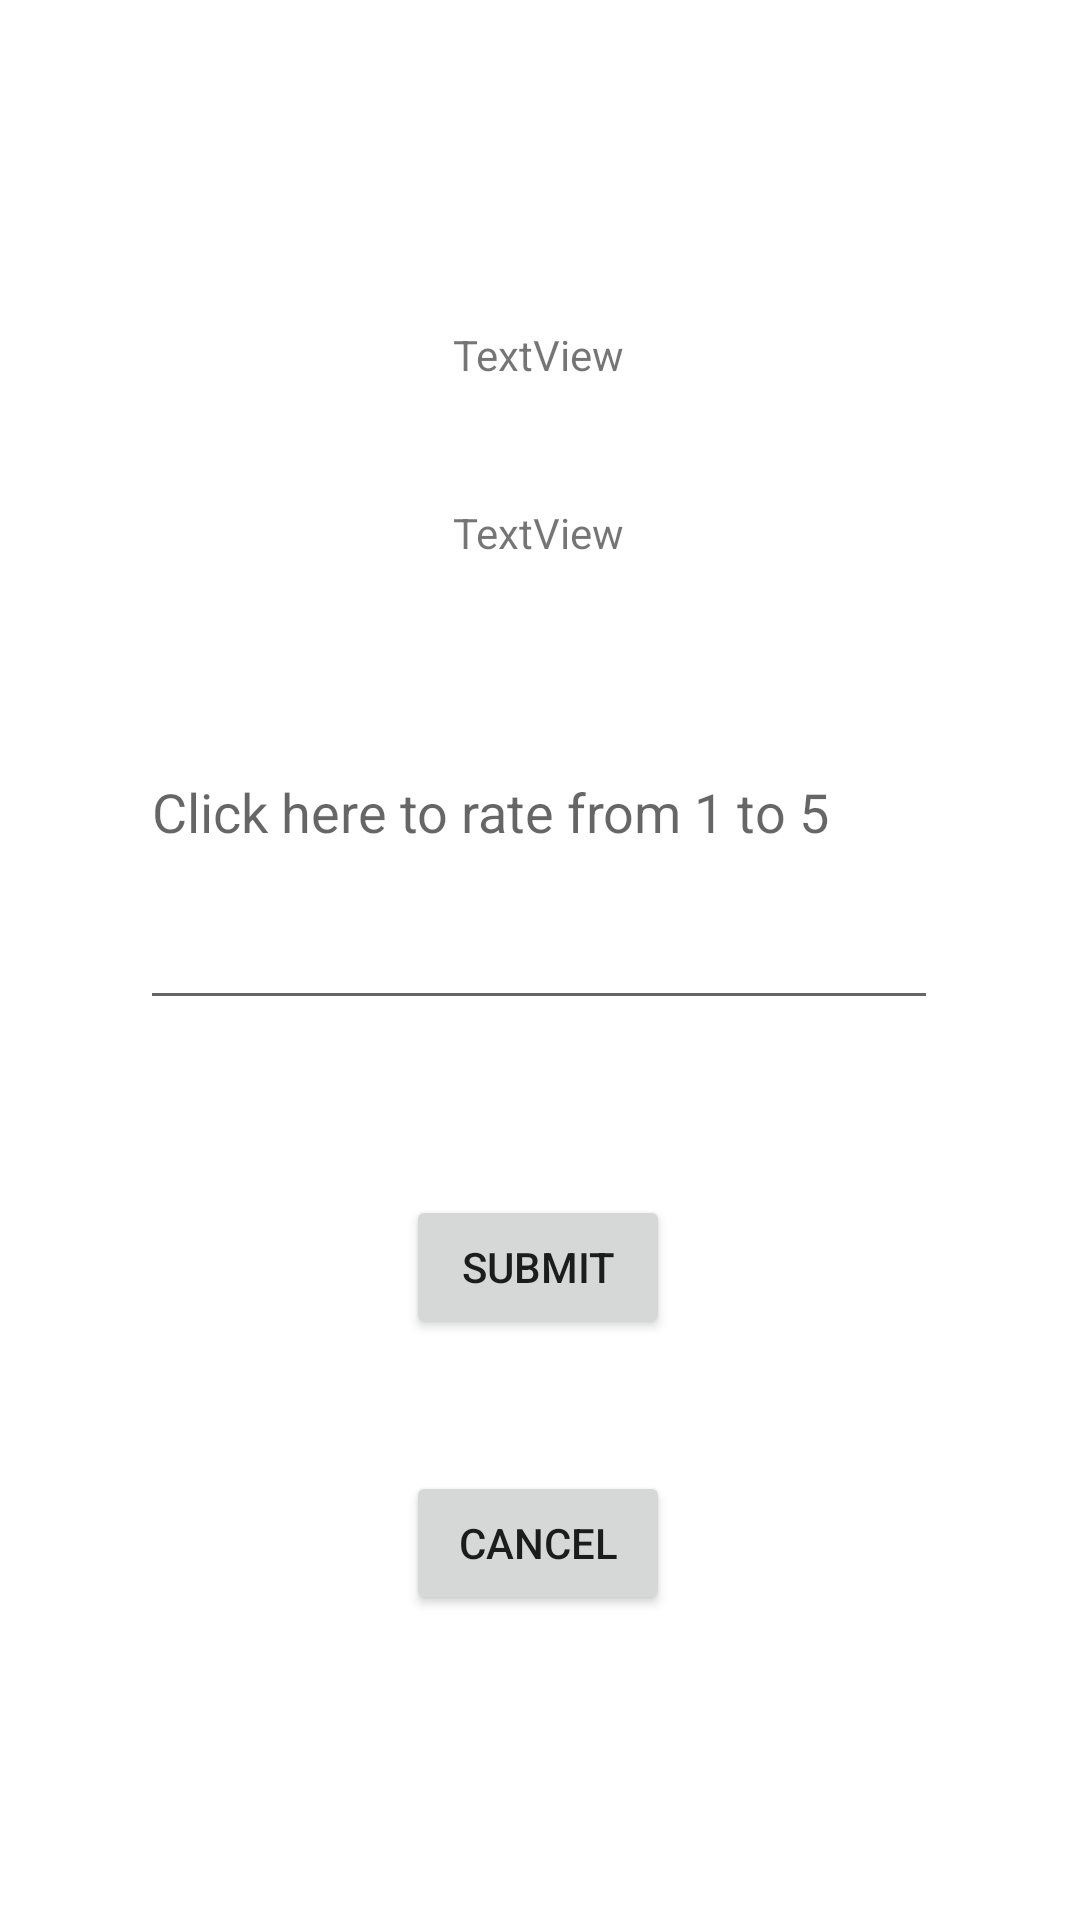

Android layout source for this screen:
<!-- AndroidManifest.xml: application theme Theme.OnlineBarterTrader -->
<!-- res/layout/activity_receiver_rating2.xml -->
<?xml version="1.0" encoding="utf-8"?>
<androidx.constraintlayout.widget.ConstraintLayout xmlns:android="http://schemas.android.com/apk/res/android"
    xmlns:app="http://schemas.android.com/apk/res-auto"
    xmlns:tools="http://schemas.android.com/tools"
    android:layout_width="match_parent"
    android:layout_height="match_parent"
    tools:context=".ReceiverRating">

    <TextView
        android:id="@+id/ReceiverEmailV"
        android:layout_width="wrap_content"
        android:layout_height="wrap_content"
        android:text="TextView"
        app:layout_constraintBottom_toBottomOf="parent"
        app:layout_constraintEnd_toEndOf="parent"
        app:layout_constraintHorizontal_bias="0.498"
        app:layout_constraintStart_toStartOf="parent"
        app:layout_constraintTop_toTopOf="parent"
        app:layout_constraintVertical_bias="0.175" />

    <TextView
        android:id="@+id/ReceiverRatingAvgV"
        android:layout_width="wrap_content"
        android:layout_height="wrap_content"
        android:text="TextView"
        app:layout_constraintBottom_toTopOf="@+id/SubmitRatingV"
        app:layout_constraintEnd_toEndOf="parent"
        app:layout_constraintHorizontal_bias="0.498"
        app:layout_constraintStart_toStartOf="parent"
        app:layout_constraintTop_toBottomOf="@+id/ReceiverEmailV"
        app:layout_constraintVertical_bias="0.16" />

    <Button
        android:id="@+id/SubmitRatingV"
        android:layout_width="wrap_content"
        android:layout_height="wrap_content"
        android:text="Submit"
        app:layout_constraintBottom_toBottomOf="parent"
        app:layout_constraintEnd_toEndOf="parent"
        app:layout_constraintHorizontal_bias="0.498"
        app:layout_constraintStart_toStartOf="parent"
        app:layout_constraintTop_toTopOf="parent"
        app:layout_constraintVertical_bias="0.673" />

    <EditText
        android:id="@+id/CurrRatingInputV"
        android:layout_width="266dp"
        android:layout_height="142dp"
        android:ems="10"
        android:hint="Click here to rate from 1 to 5"
        android:inputType="number"
        app:layout_constraintBottom_toTopOf="@+id/SubmitRatingV"
        app:layout_constraintEnd_toEndOf="parent"
        app:layout_constraintHorizontal_bias="0.496"
        app:layout_constraintStart_toStartOf="parent"
        app:layout_constraintTop_toTopOf="parent"
        app:layout_constraintVertical_bias="0.773" />

    <Button
        android:id="@+id/CancelRatingV"
        android:layout_width="wrap_content"
        android:layout_height="wrap_content"
        android:text="Cancel"
        app:layout_constraintBottom_toBottomOf="parent"
        app:layout_constraintEnd_toEndOf="parent"
        app:layout_constraintHorizontal_bias="0.498"
        app:layout_constraintStart_toStartOf="parent"
        app:layout_constraintTop_toBottomOf="@+id/SubmitRatingV"
        app:layout_constraintVertical_bias="0.302" />
</androidx.constraintlayout.widget.ConstraintLayout>
<!-- resources referenced by this layout -->
<resources>
  <style name="Theme.OnlineBarterTrader" parent="Theme.MaterialComponents.DayNight.DarkActionBar">
          
          <item name="colorPrimary">@color/purple_500</item>
          <item name="colorPrimaryVariant">@color/purple_700</item>
          <item name="colorOnPrimary">@color/white</item>
          
          <item name="colorSecondary">@color/teal_200</item>
          <item name="colorSecondaryVariant">@color/teal_700</item>
          <item name="colorOnSecondary">@color/black</item>
          
          <item name="android:statusBarColor">?attr/colorPrimaryVariant</item>
          
      </style>
  <!-- not gathered from this repository: default colours our renderer supplied (Android Studio template values) -->
  <color name="purple_500">#FF6200EE</color>
  <color name="purple_700">#FF3700B3</color>
  <color name="teal_200">#FF03DAC5</color>
  <color name="teal_700">#FF018786</color>
  <color name="black">#FF000000</color>
  <color name="white">#FFFFFFFF</color>
</resources>
